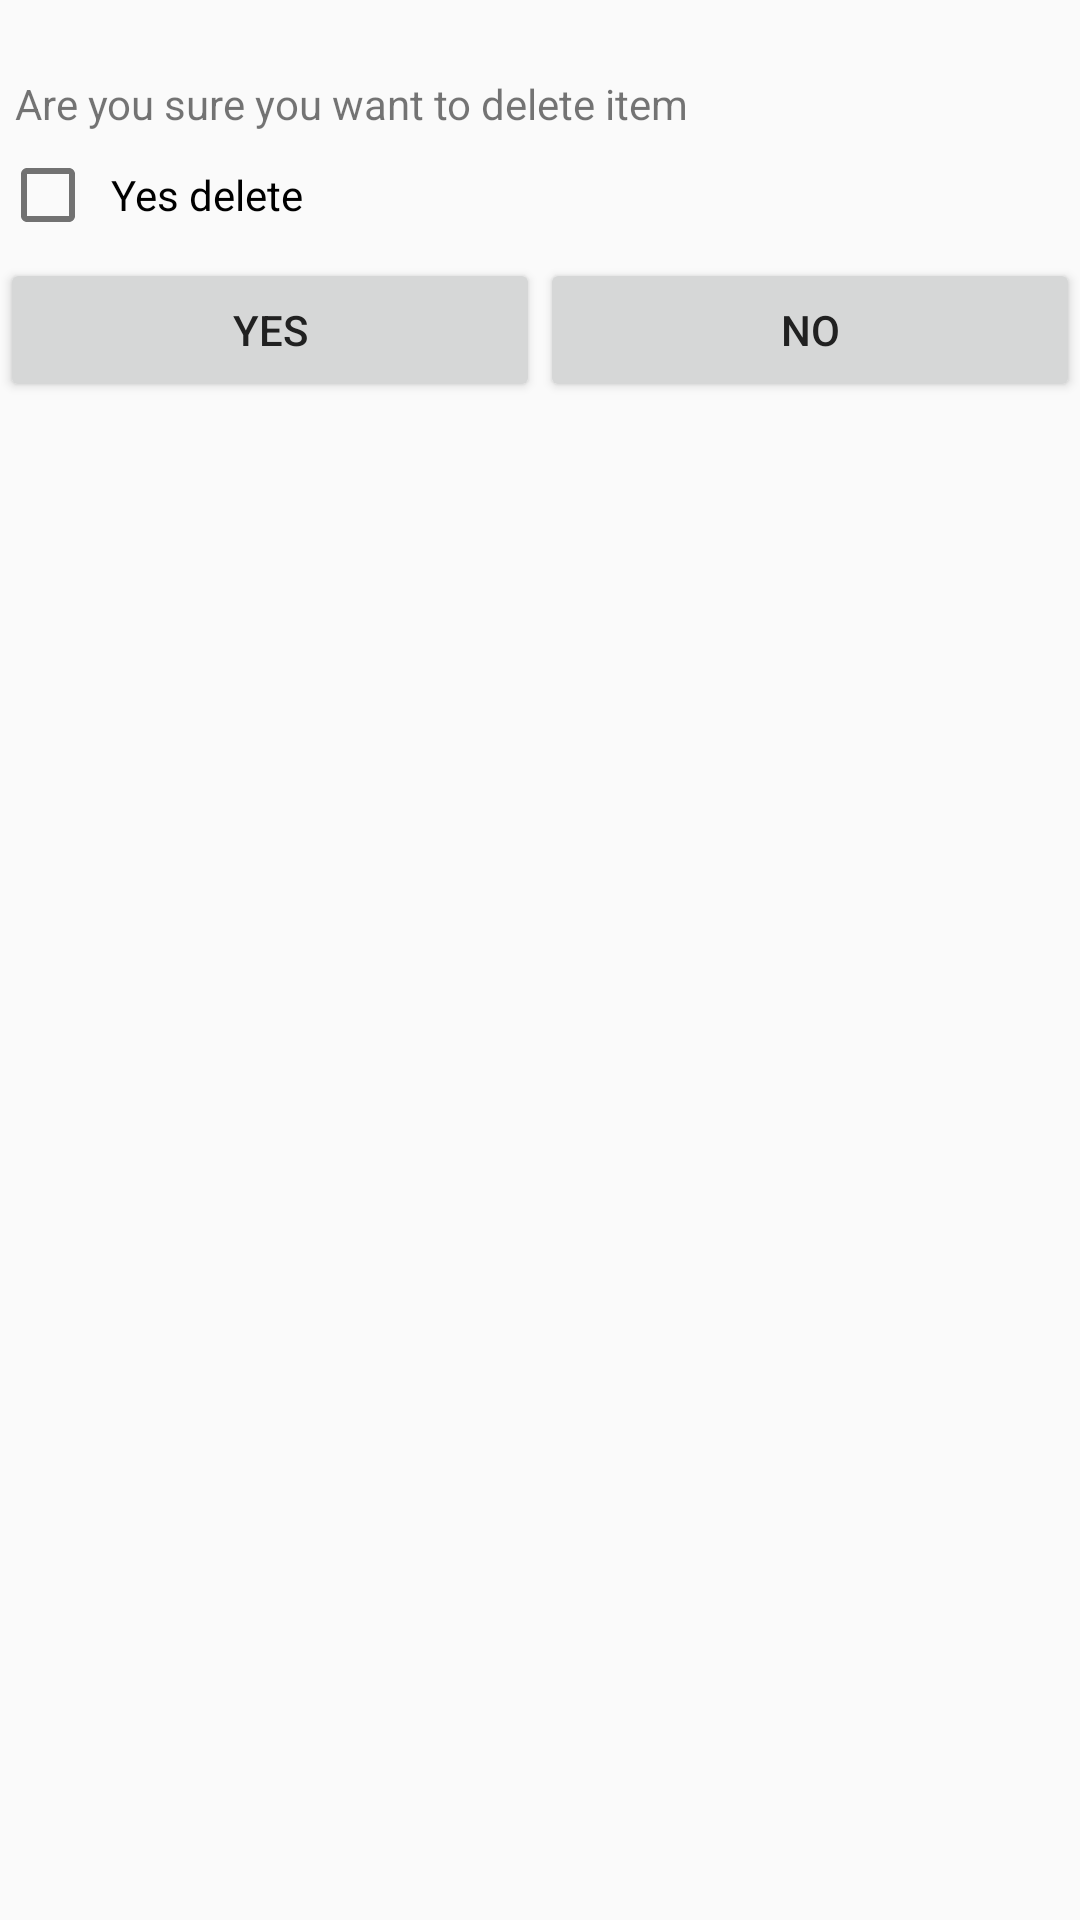

Write the Android layout XML for this screen, with the resource values it uses.
<!-- AndroidManifest.xml: application theme AppTheme.Base -->
<!-- res/layout/delete_item.xml -->
<?xml version="1.0" encoding="utf-8"?>
<RelativeLayout xmlns:android="http://schemas.android.com/apk/res/android"
  android:orientation="vertical"
                android:layout_marginLeft="5dp"
                android:layout_marginRight="5dp"
  android:layout_width="match_parent"
  android:layout_height="match_parent">
  <TextView
    android:textSize="14sp"
    android:layout_marginLeft="5dp"
    android:text="Are you sure you want to delete item"
    android:id="@+id/titleDelete"
    android:layout_marginTop="25dp"
    android:layout_width="match_parent"
    android:layout_height="wrap_content"/>
  <CheckBox
    android:padding="5dp"
    android:layout_marginBottom="5dp"
    android:layout_marginTop="5dp"
    android:text="Yes delete"
    android:layout_below="@id/titleDelete"
    android:id="@+id/yesIamSureCheckBox"
    android:layout_width="wrap_content"
    android:layout_height="wrap_content"/>
  <LinearLayout
    android:layout_below="@id/yesIamSureCheckBox"
    android:orientation="horizontal"
    android:layout_width="match_parent"
    android:layout_height="wrap_content">
  <Button
    android:layout_weight="1"
    android:text="Yes"
    android:layout_below="@id/yesIamSureCheckBox"
    android:id="@+id/deleteItemNow"
    android:layout_width="wrap_content"
    android:layout_height="wrap_content"/>
 <Button
   android:layout_weight="1"
   android:layout_alignParentRight="true"
   android:text="No"
   android:layout_toRightOf="@id/deleteItemNow"
   android:layout_below="@id/yesIamSureCheckBox"
   android:id="@+id/noDontnow"
   android:layout_width="wrap_content"
   android:layout_height="wrap_content"/>
  </LinearLayout>


</RelativeLayout>
<!-- resources referenced by this layout -->
<resources>
  <style name="AppTheme.Base" parent="Theme.AppCompat.Light.NoActionBar">
      <item name="colorPrimary">#0097A7</item>
      <item name="colorPrimaryDark">#60009688</item>
      <item name="colorAccent">#607D8B</item>
      <item name="android:divider">#B6B6B6</item>
      <item name="android:textColorPrimary">#212121</item>
      <item name="android:textColorSecondary">#727272</item>
      <item name="android:windowTranslucentStatus">true</item>
      <item name="android:windowTranslucentNavigation">true</item>
    </style>
</resources>
